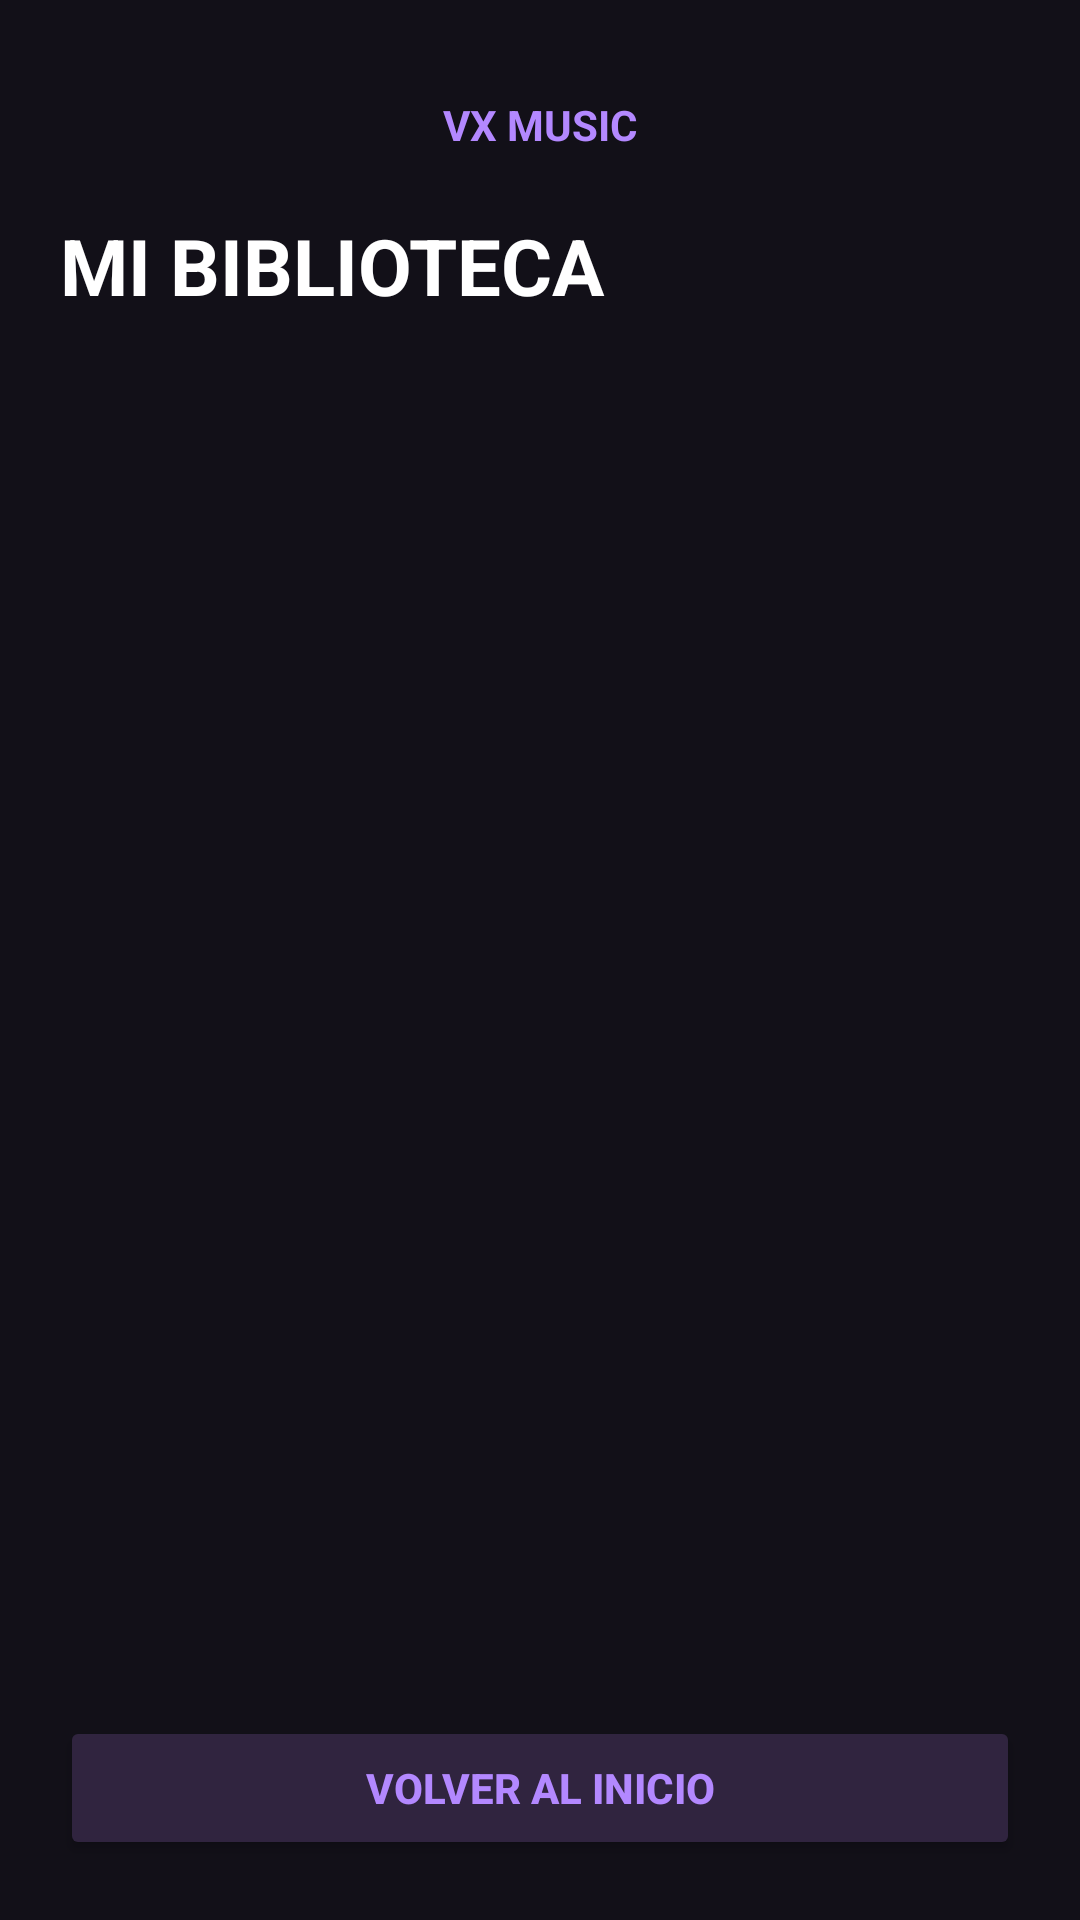

Here is an Android app screen rendered from its layout file. Give the layout XML and the strings, colors and styles it references.
<!-- AndroidManifest.xml: application theme Theme.VXMusic -->
<!-- res/layout/activity_biblioteca.xml -->
<?xml version="1.0" encoding="utf-8"?>
<LinearLayout xmlns:android="http://schemas.android.com/apk/res/android"
    android:layout_width="match_parent"
    android:layout_height="match_parent"
    android:orientation="vertical"
    android:padding="20dp"
    android:background="#121018">

    <TextView
        android:layout_width="match_parent"
        android:layout_height="wrap_content"
        android:text="VX MUSIC"
        android:textColor="#B388FF"
        android:textSize="14sp"
        android:textStyle="bold"
        android:gravity="center"
        android:layout_marginTop="12dp" />

    <TextView
        android:layout_width="match_parent"
        android:layout_height="wrap_content"
        android:text="MI BIBLIOTECA"
        android:textColor="#FFFFFF"
        android:textSize="26sp"
        android:textStyle="bold"
        android:layout_marginTop="20dp"
        android:layout_marginBottom="8dp" />

    <androidx.recyclerview.widget.RecyclerView
        android:id="@+id/recyclerCanciones"
        android:layout_width="match_parent"
        android:layout_height="0dp"
        android:layout_weight="1"
        android:clipToPadding="false"
        android:paddingBottom="12dp" />

    <Button
        android:id="@+id/btnVolver"
        android:layout_width="match_parent"
        android:layout_height="wrap_content"
        android:text="VOLVER AL INICIO"
        android:textStyle="bold"
        android:textColor="#B388FF"
        android:backgroundTint="#30243F"
        android:layout_marginTop="12dp"
        android:padding="12dp" />

</LinearLayout>
<!-- resources referenced by this layout -->
<resources>
  <style name="Theme.VXMusic" parent="Theme.MaterialComponents.DayNight.NoActionBar" />
</resources>
